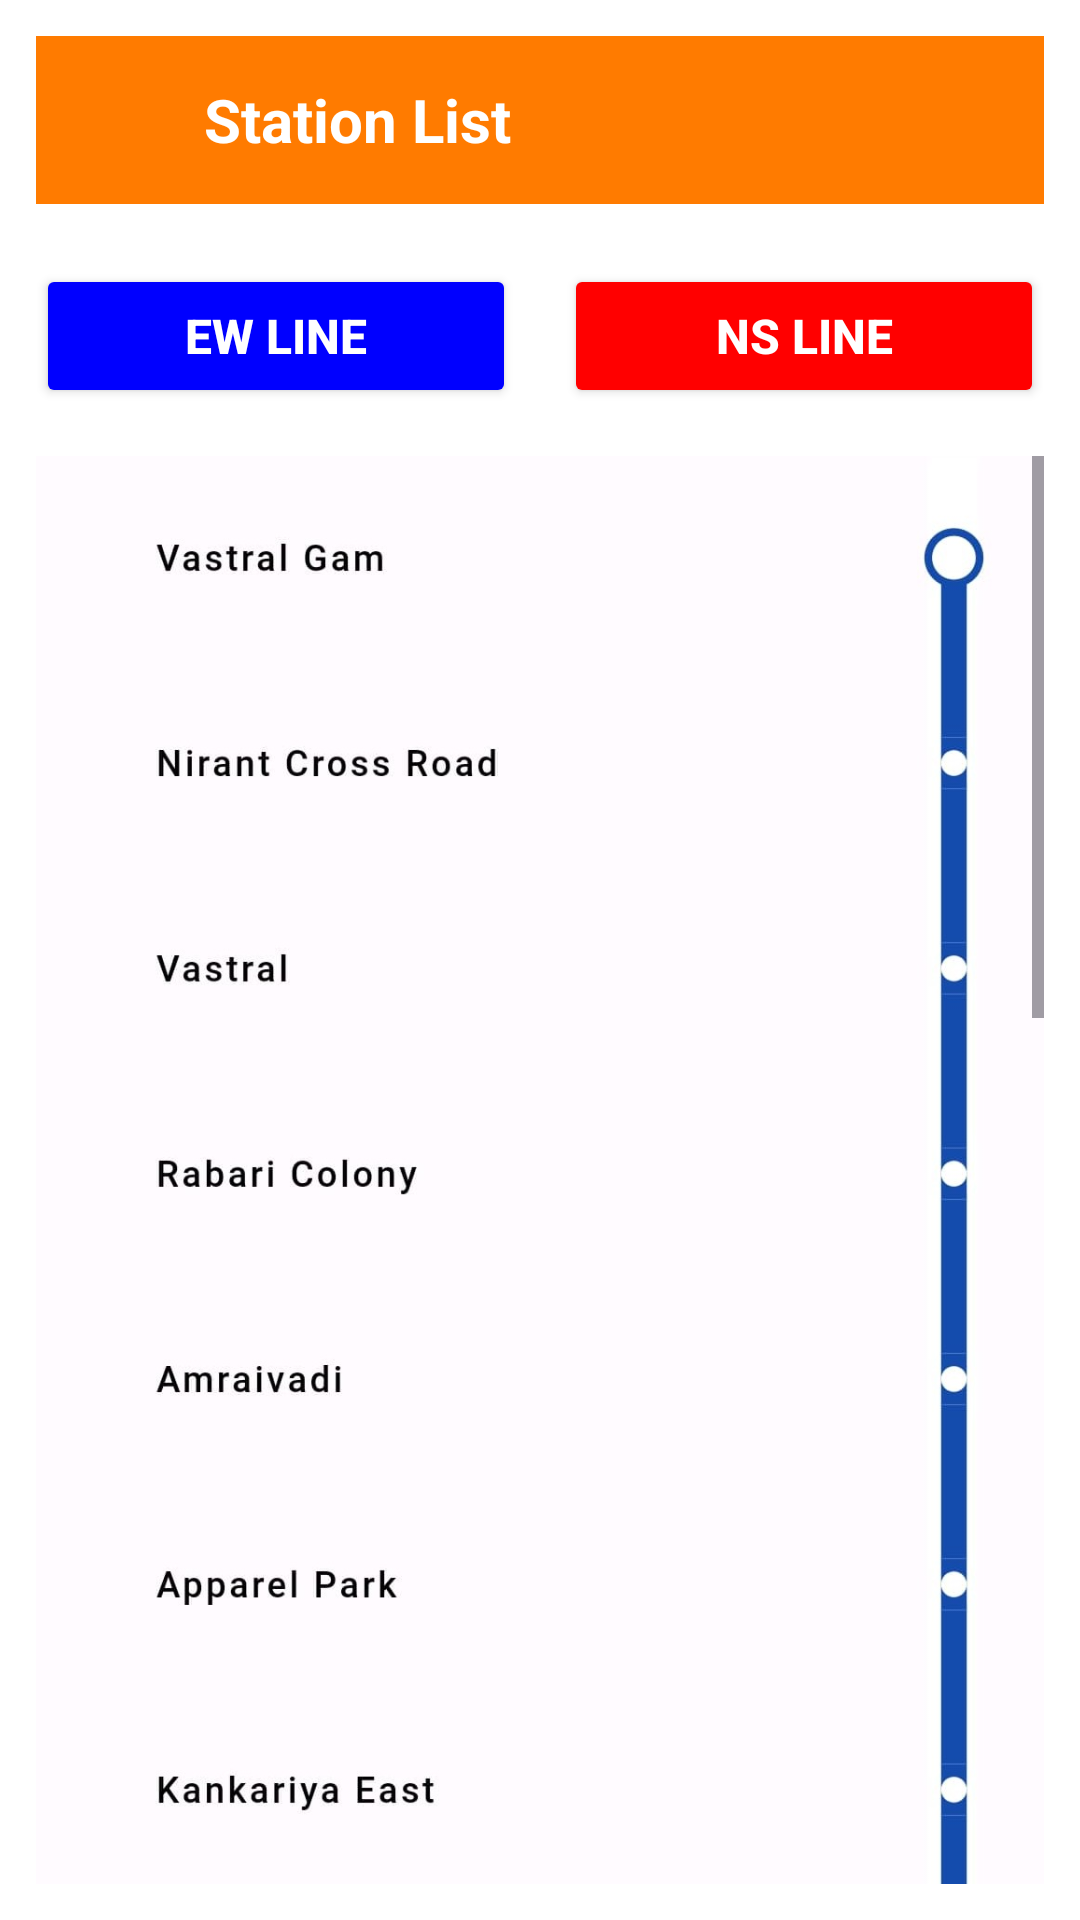

Android layout source for this screen:
<!-- AndroidManifest.xml: application theme Theme.Logsignsql -->
<!-- res/layout/activity_page6.xml -->
<?xml version="1.0" encoding="utf-8"?>
<LinearLayout
    xmlns:android="http://schemas.android.com/apk/res/android"
    android:layout_width="match_parent"
    android:layout_height="match_parent"
    android:orientation="vertical"
    android:padding="12dp"
    android:background="@android:color/white">

    
    <LinearLayout
        android:layout_width="match_parent"
        android:layout_height="wrap_content"
        android:orientation="horizontal"
        android:background="@color/light_orange"
        android:padding="12dp"
        android:gravity="center_vertical">

        <ImageView
            android:id="@+id/backArrow"
            android:layout_width="32dp"
            android:layout_height="32dp"
            android:src="@drawable/baseline_arrow_back_24"
            android:contentDescription="Back Button"
            android:layout_marginEnd="12dp"/>

        <TextView
            android:layout_width="wrap_content"
            android:layout_height="wrap_content"
            android:text="Station List"
            android:textSize="20sp"
            android:textStyle="bold"
            android:textColor="@android:color/white"/>
    </LinearLayout>

    
    <LinearLayout
        android:layout_width="match_parent"
        android:layout_height="wrap_content"
        android:orientation="horizontal"
        android:gravity="center"
        android:layout_marginTop="20dp"
        android:layout_marginBottom="16dp">

        <Button
            android:id="@+id/btnShowTwoImages"
            android:layout_width="0dp"
            android:layout_height="wrap_content"
            android:layout_weight="1"
            android:text="EW Line"
            android:textSize="16sp"
            android:textStyle="bold"
            android:backgroundTint="@color/blue"
            android:textColor="@android:color/white"
            android:layout_marginEnd="8dp"
            android:paddingVertical="10dp"/>

        <Button
            android:id="@+id/btnShowSixImages"
            android:layout_width="0dp"
            android:layout_height="wrap_content"
            android:layout_weight="1"
            android:text="NS Line"
            android:textSize="16sp"
            android:textStyle="bold"
            android:backgroundTint="@color/red"
            android:textColor="@android:color/white"
            android:layout_marginStart="8dp"
            android:paddingVertical="10dp"/>
    </LinearLayout>

    
    <ScrollView
        android:id="@+id/scrollView"
        android:layout_width="match_parent"
        android:layout_height="0dp"
        android:layout_weight="1"
        android:fillViewport="true"
        android:visibility="visible">

        <LinearLayout
            android:id="@+id/twoImagesLayout"
            android:layout_width="match_parent"
            android:layout_height="wrap_content"
            android:orientation="vertical"
            android:paddingBottom="12dp">

            <ImageView
                android:id="@+id/image1"
                android:layout_width="match_parent"
                android:layout_height="wrap_content"
                android:adjustViewBounds="true"
                android:scaleType="fitCenter"
                android:src="@drawable/image1"
                android:contentDescription="Metro Blue Line Station List"
                android:layout_marginBottom="12dp"/>

            <ImageView
                android:id="@+id/image2"
                android:layout_width="match_parent"
                android:layout_height="wrap_content"
                android:adjustViewBounds="true"
                android:scaleType="fitCenter"
                android:src="@drawable/image2"
                android:contentDescription="Metro Red Line Station List"/>
        </LinearLayout>
    </ScrollView>

    
    <ScrollView
        android:id="@+id/scrollViewSixImages"
        android:layout_width="match_parent"
        android:layout_height="0dp"
        android:layout_weight="1"
        android:fillViewport="true"
        android:visibility="gone">

        <LinearLayout
            android:id="@+id/sixImagesLayout"
            android:layout_width="match_parent"
            android:layout_height="wrap_content"
            android:orientation="vertical"
            android:paddingBottom="12dp">

            <ImageView
                android:id="@+id/image3"
                android:layout_width="match_parent"
                android:layout_height="wrap_content"
                android:adjustViewBounds="true"
                android:scaleType="fitCenter"
                android:src="@drawable/image3"
                android:contentDescription="Image 3"
                android:layout_marginBottom="12dp"/>

            <ImageView
                android:id="@+id/image4"
                android:layout_width="match_parent"
                android:layout_height="wrap_content"
                android:adjustViewBounds="true"
                android:scaleType="fitCenter"
                android:src="@drawable/image4"
                android:contentDescription="Image 4"
                android:layout_marginBottom="12dp"/>

            <ImageView
                android:id="@+id/image5"
                android:layout_width="match_parent"
                android:layout_height="wrap_content"
                android:adjustViewBounds="true"
                android:scaleType="fitCenter"
                android:src="@drawable/image5"
                android:contentDescription="Image 5"
                android:layout_marginBottom="12dp"/>

            <ImageView
                android:id="@+id/image6"
                android:layout_width="match_parent"
                android:layout_height="wrap_content"
                android:adjustViewBounds="true"
                android:scaleType="fitCenter"
                android:src="@drawable/image6"
                android:contentDescription="Image 6"/>
        </LinearLayout>
    </ScrollView>
</LinearLayout>
<!-- resources referenced by this layout -->
<resources>
  <color name="blue">#0000ff</color>
  <color name="light_orange">#ff7b00</color>
  <color name="red">#ff0000</color>
  <!-- drawable image1: jpeg bitmap (drawable, 90501 bytes) -->
  <!-- drawable image2: jpeg bitmap (drawable, 93171 bytes) -->
  <!-- drawable image3: jpeg bitmap (drawable, 102382 bytes) -->
  <!-- drawable image4: jpeg bitmap (drawable, 94524 bytes) -->
  <!-- drawable image6: jpeg bitmap (drawable, 67818 bytes) -->
  <style name="Theme.Logsignsql" parent="Base.Theme.Logsignsql" />
  <style name="Base.Theme.Logsignsql" parent="Theme.Material3.DayNight.NoActionBar">
          
          
      </style>
</resources>
